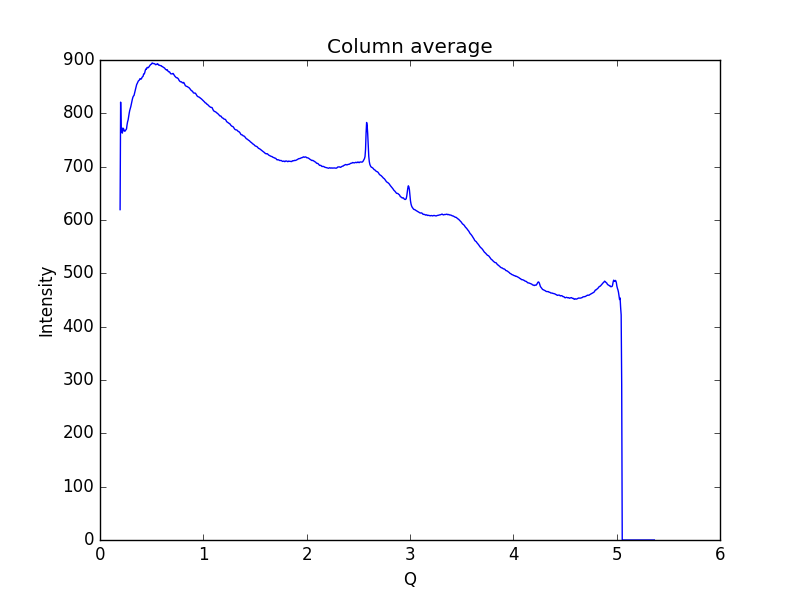

The data file committed next to this chart (first rows):
0.19448614755544588, 619.444
0.1997, 821
0.2048, 765.4
0.21, 773.1
0.2152, 762.9
0.2204, 766.7
0.2255, 771.9
0.2307, 769.8
0.2359, 766.9
0.2411, 766.4
0.2462, 768
0.2514, 769.2
0.2566, 770.9
0.2618, 778.5
0.2669, 784.2
0.2721, 787.7
0.2773, 794.1
0.2825, 800.1
0.2876, 805.4
0.2928, 809.1
0.298, 812.5
0.3032, 817.6
0.3083, 823.2
0.3135, 826.7
0.3187, 830.3
0.3239, 832.5
0.329, 833.4
0.3342, 837.3
0.3394, 841.2
0.3446, 845.9
0.3497, 850.1
0.3549, 854.1
0.3601, 855.9
0.3653, 858.4
0.3704, 860.5
0.3756, 861.5
0.3808, 862.3
0.386, 864.7
0.3911, 864.8
0.3963, 864.1
0.4015, 865
0.4067, 867.5
0.4118, 868.4
0.417, 869.5
0.4222, 873.7
0.4274, 873.7
0.4325, 875.9
0.4377, 880.1
0.4429, 882.8
0.4481, 882.6
0.4532, 885.1
0.4584, 886.2
0.4636, 885.4
0.4688, 885.9
0.4739, 887.4
0.4791, 888.8
0.4843, 890.1
0.4895, 891.5
0.4946, 891.9
0.4998, 892.7
0.505, 894.5
... 939 more rows
